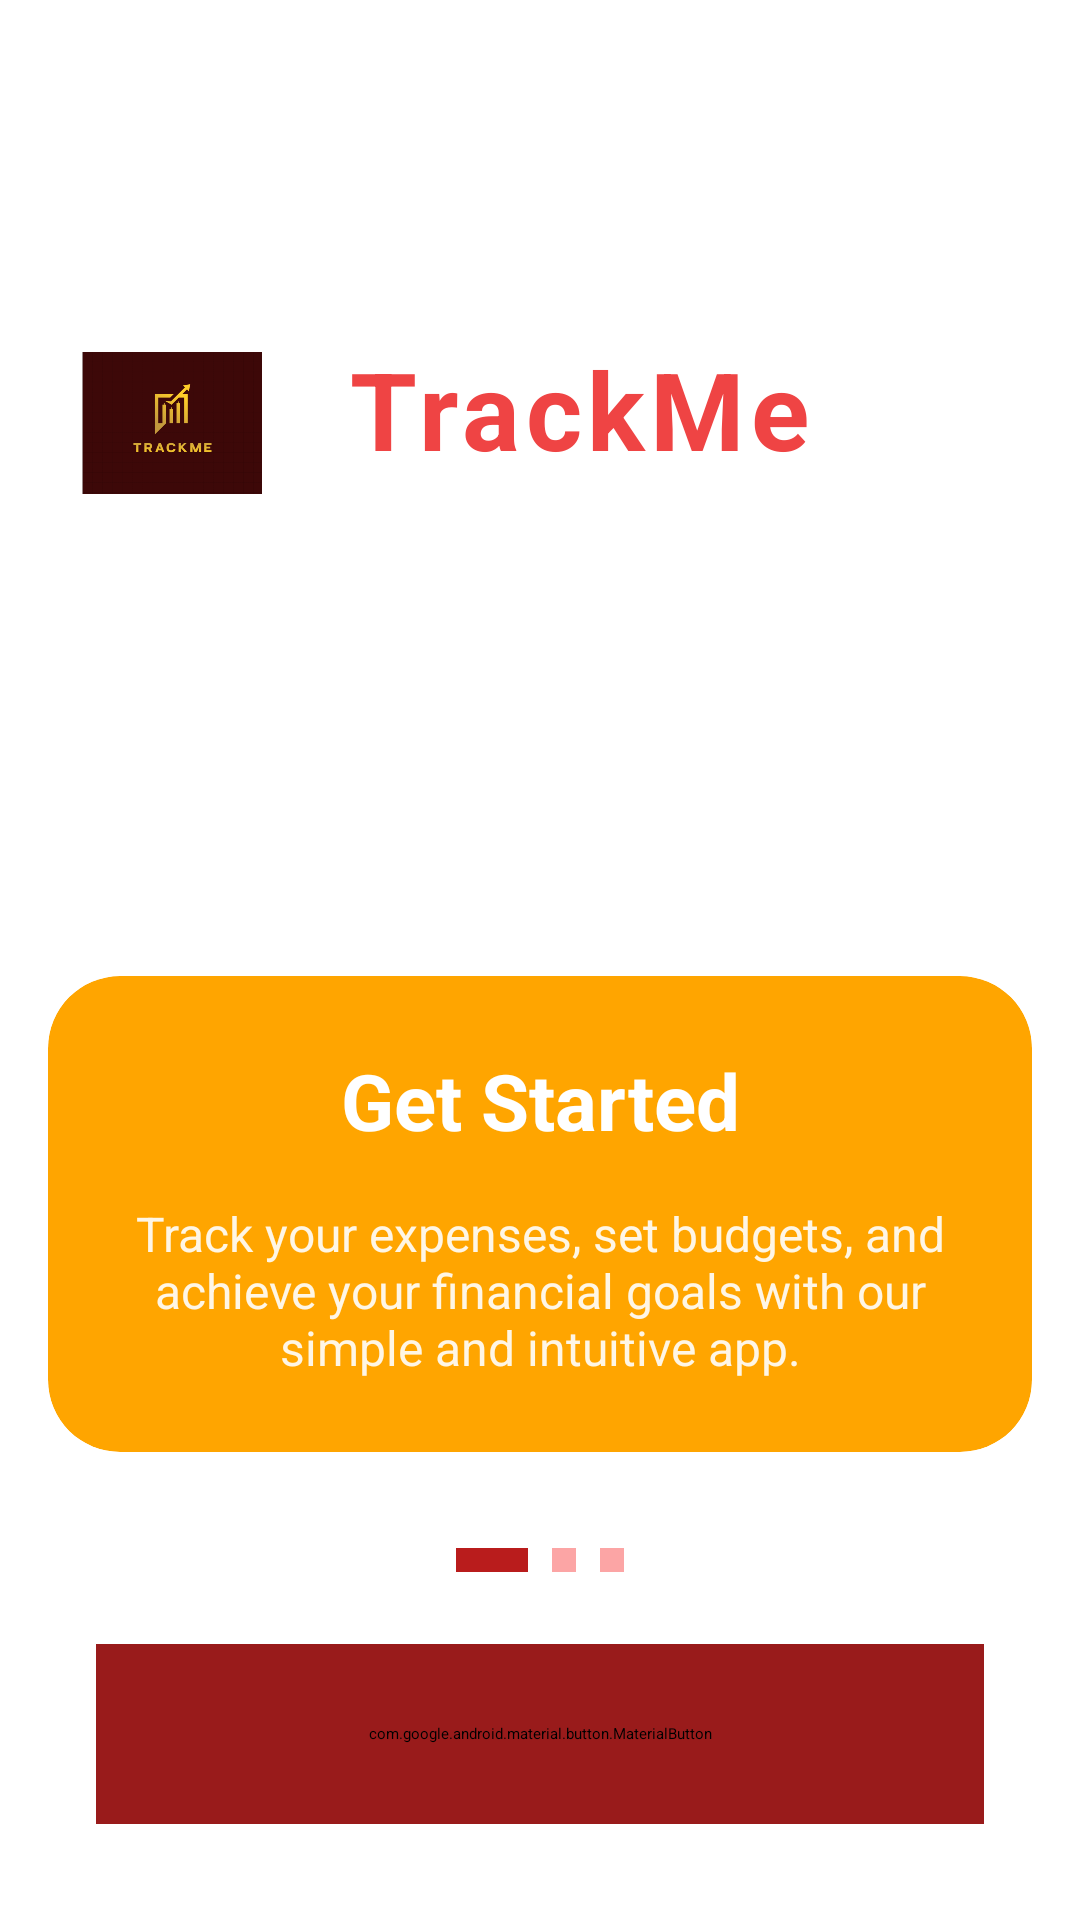

The Android layout XML behind this screen, and the referenced resources:
<!-- AndroidManifest.xml: application theme Theme.FinanceTrackerApp -->
<!-- res/layout/activity_onboarding_screen1.xml -->
<?xml version="1.0" encoding="utf-8"?>
<androidx.constraintlayout.widget.ConstraintLayout xmlns:android="http://schemas.android.com/apk/res/android"
    xmlns:app="http://schemas.android.com/apk/res-auto"
    xmlns:tools="http://schemas.android.com/tools"
    android:layout_width="match_parent"
    android:layout_height="match_parent"
    android:background="@drawable/gradient_lime_background">


    

    
    <ImageView
        android:id="@+id/imageView1"
        android:layout_width="60dp"
        android:layout_height="58dp"
        android:layout_marginTop="112dp"
        android:contentDescription="@string/app_name"
        android:src="@mipmap/logo"
        app:layout_constraintEnd_toEndOf="parent"
        app:layout_constraintHorizontal_bias="0.091"
        app:layout_constraintStart_toStartOf="parent"
        app:layout_constraintTop_toTopOf="parent" />

    

    <TextView
        android:id="@+id/appname"
        android:layout_width="wrap_content"
        android:layout_height="wrap_content"
        android:letterSpacing="0.05"
        android:text="@string/app_name"
        android:textColor="@color/colorSecondary"
        android:textSize="36sp"
        android:textStyle="bold"
        app:layout_constraintEnd_toEndOf="parent"
        app:layout_constraintHorizontal_bias="0.564"
        app:layout_constraintStart_toStartOf="parent"
        app:layout_constraintTop_toTopOf="@+id/imageView1" />

    <ImageView
        android:id="@+id/imageView"
        android:layout_width="411dp"
        android:layout_height="213dp"
        android:layout_marginHorizontal="32dp"
        android:adjustViewBounds="true"
        android:contentDescription="@string/onboarding_illustration"
        android:scaleType="fitCenter"
        android:src="@drawable/onboarding1"
        app:layout_constraintBottom_toTopOf="@+id/cardContent"
        app:layout_constraintEnd_toEndOf="parent"
        app:layout_constraintHeight_percent="0.35"
        app:layout_constraintStart_toStartOf="parent"
        app:layout_constraintTop_toBottomOf="@+id/appname" />

    
    <androidx.cardview.widget.CardView
        android:id="@+id/cardContent"
        android:layout_width="match_parent"
        android:layout_height="wrap_content"
        android:layout_marginHorizontal="16dp"
        android:layout_marginBottom="32dp"
        app:cardBackgroundColor="@color/accent_color"
        app:cardCornerRadius="24dp"
        app:cardElevation="0dp"
        app:layout_constraintBottom_toTopOf="@+id/progressIndicators"
        app:layout_constraintEnd_toEndOf="parent"
        app:layout_constraintStart_toStartOf="parent">

        <LinearLayout
            android:layout_width="match_parent"
            android:layout_height="wrap_content"
            android:orientation="vertical"
            android:padding="24dp">

            
            <TextView
                android:id="@+id/titleText"
                android:layout_width="match_parent"
                android:layout_height="wrap_content"
                android:text="@string/get_started"
                android:textAlignment="center"
                android:textColor="@color/textOnSecondary"
                android:textSize="26sp"
                android:textStyle="bold" />

            
            <TextView
                android:id="@+id/descriptionText"
                android:layout_width="match_parent"
                android:layout_height="wrap_content"
                android:layout_marginTop="16dp"
                android:text="Track your expenses, set budgets, and achieve your financial goals with our simple and intuitive app."
                android:textAlignment="center"
                android:textColor="@color/textOnSecondary"
                android:alpha="0.9"
                android:textSize="16sp" />
        </LinearLayout>
    </androidx.cardview.widget.CardView>

    
    <LinearLayout
        android:id="@+id/progressIndicators"
        android:layout_width="wrap_content"
        android:layout_height="wrap_content"
        android:layout_marginBottom="24dp"
        android:orientation="horizontal"
        app:layout_constraintBottom_toTopOf="@+id/nextButton"
        app:layout_constraintEnd_toEndOf="parent"
        app:layout_constraintStart_toStartOf="parent">

        <View
            android:layout_width="24dp"
            android:layout_height="8dp"
            android:layout_marginEnd="8dp"
            android:background="@color/colorAccent" />

        <View
            android:layout_width="8dp"
            android:layout_height="8dp"
            android:layout_marginEnd="8dp"
            android:background="@color/colorPrimaryDark" />

        <View
            android:layout_width="8dp"
            android:layout_height="8dp"
            android:background="@color/colorPrimaryDark" />
    </LinearLayout>

    
    <com.google.android.material.button.MaterialButton
        android:id="@+id/nextButton"
        android:layout_width="0dp"
        android:layout_height="60dp"
        android:layout_marginHorizontal="32dp"
        android:layout_marginBottom="32dp"
        android:backgroundTint="@color/colorAccentDark"
        android:text="@string/next"
        android:textAllCaps="false"
        android:textColor="@color/textOnSecondary"
        android:textSize="18sp"
        app:cornerRadius="16dp"
        app:layout_constraintBottom_toBottomOf="parent"
        app:layout_constraintEnd_toEndOf="parent"
        app:layout_constraintStart_toStartOf="parent" />

</androidx.constraintlayout.widget.ConstraintLayout>
<!-- resources referenced by this layout -->
<resources>
  <color name="accent_color">#FFA500</color>
  <color name="colorAccent">#B91C1C</color>
  <color name="colorAccentDark">#991B1B</color>
  <color name="colorPrimaryDark">#FCA5A5</color>
  <color name="colorSecondary">#EF4444</color>
  <color name="textOnSecondary">#FFFFFF</color>
  <!-- mipmap logo: png bitmap (mipmap-hdpi, 32717 bytes) -->
  <string name="app_name">TrackMe
  
  </string>
  <string name="get_started">Get Started</string>
  <string name="next">Next</string>
  <string name="onboarding_illustration">Onboarding illustration</string>
</resources>
